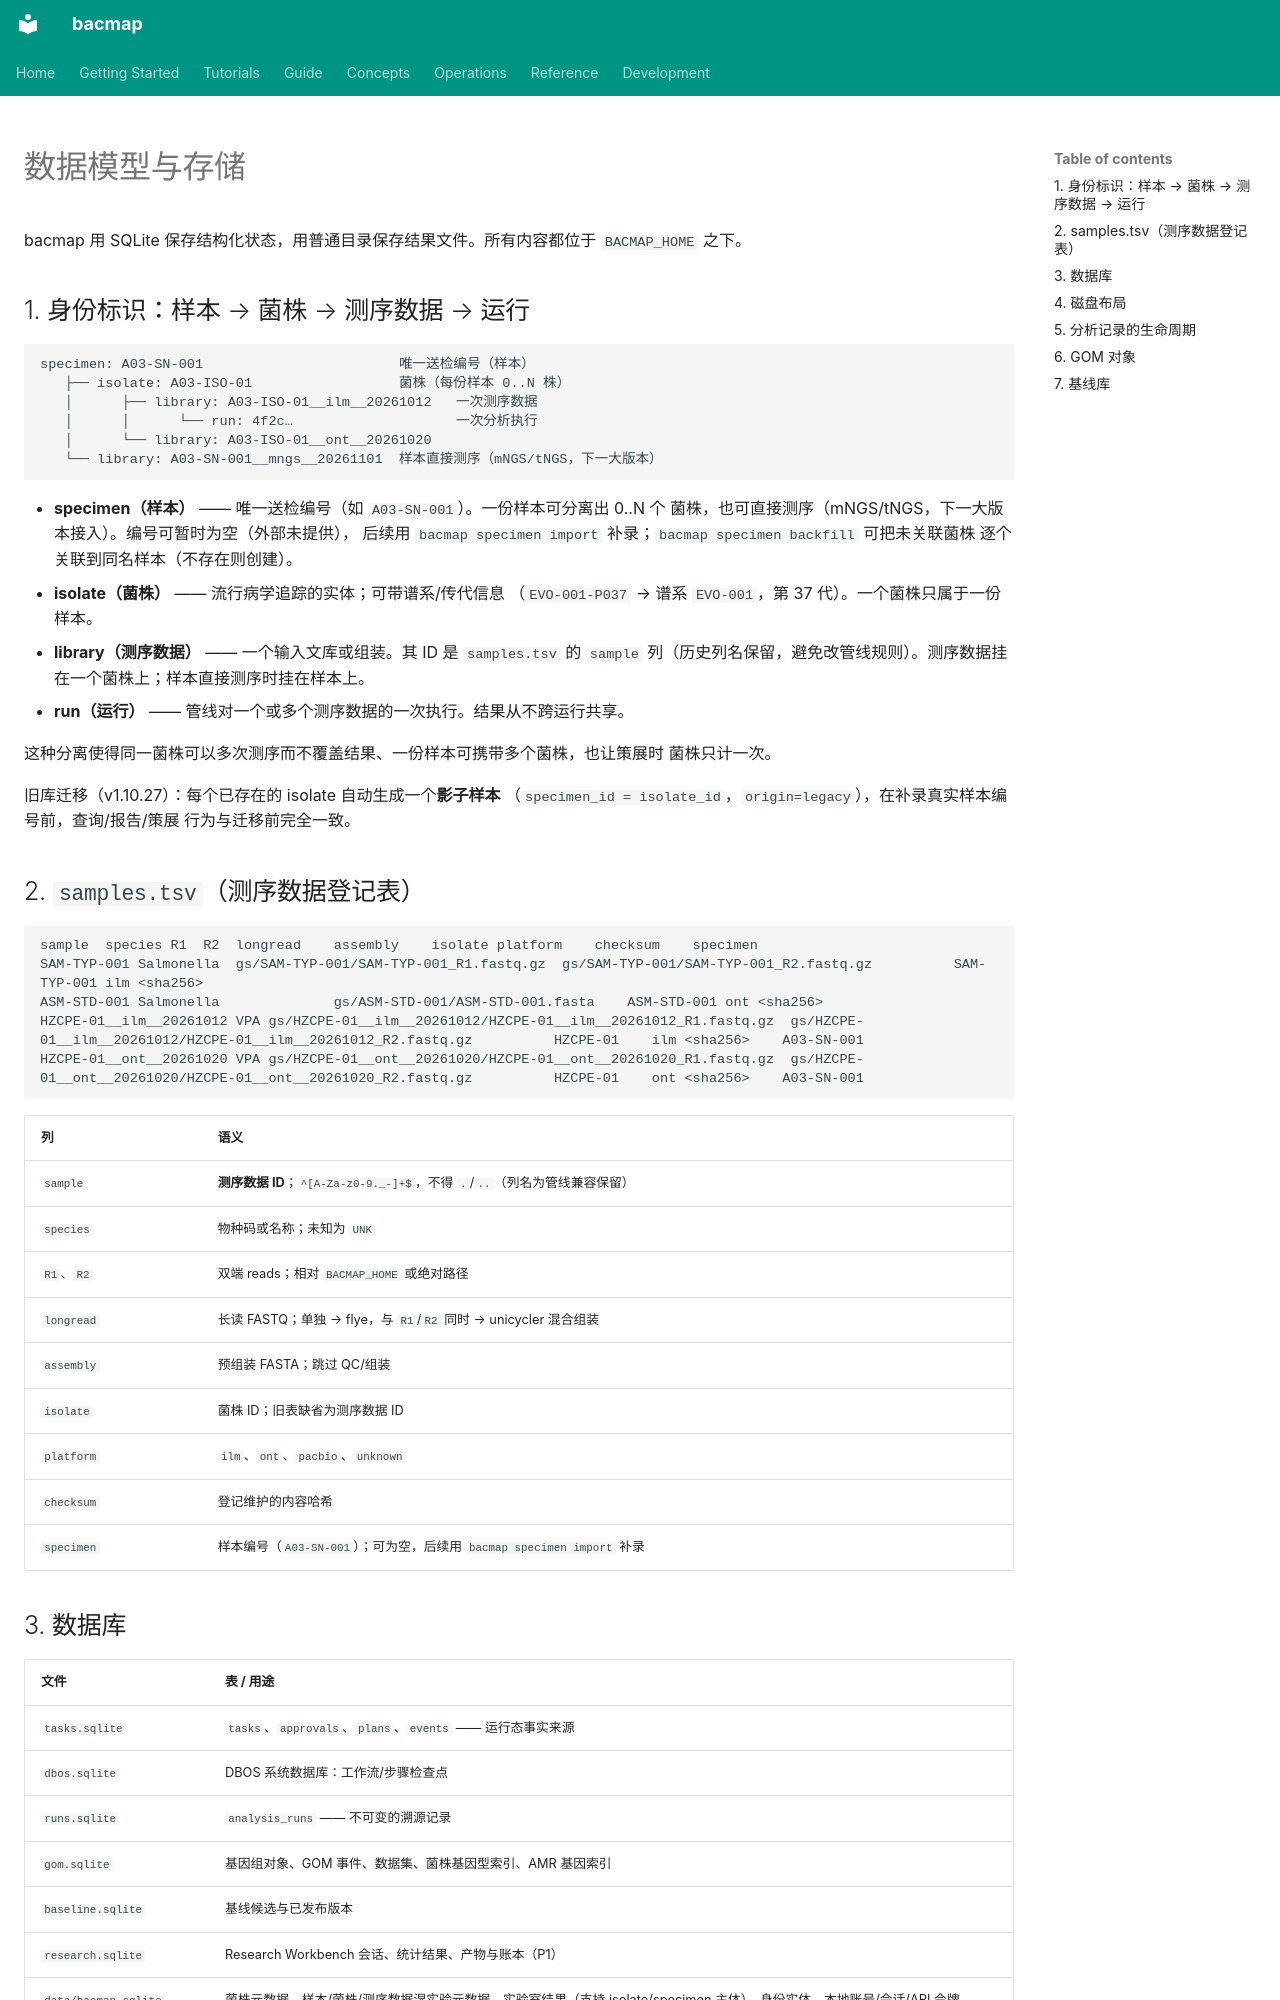

repository: indexofire/bacmap · page: concepts/data-model.zh/index.html · generator: mkdocs

# 数据模型与存储

bacmap 用 SQLite 保存结构化状态，用普通目录保存结果文件。所有内容都位于 `BACMAP_HOME` 之下。

## 1. 身份标识：样本 → 菌株 → 测序数据 → 运行

```text
specimen: A03-SN-001                        唯一送检编号（样本）
   ├── isolate: A03-ISO-01                  菌株（每份样本 0..N 株）
   │      ├── library: A03-ISO-01__ilm__20261012   一次测序数据
   │      │      └── run: 4f2c…                    一次分析执行
   │      └── library: A03-ISO-01__ont__20261020
   └── library: A03-SN-001__mngs__20261101  样本直接测序（mNGS/tNGS，下一大版本）
```

- **specimen（样本）** —— 唯一送检编号（如 `A03-SN-001`）。一份样本可分离出 0..N 个
  菌株，也可直接测序（mNGS/tNGS，下一大版本接入）。编号可暂时为空（外部未提供），
  后续用 `bacmap specimen import` 补录；`bacmap specimen backfill` 可把未关联菌株
逐个关联到同名样本（不存在则创建）。
- **isolate（菌株）** —— 流行病学追踪的实体；可带谱系/传代信息
  （`EVO-001-P037` → 谱系 `EVO-001`，第 37 代）。一个菌株只属于一份样本。
- **library（测序数据）** —— 一个输入文库或组装。其 ID 是 `samples.tsv` 的 `sample`
  列（历史列名保留，避免改管线规则）。测序数据挂在一个菌株上；样本直接测序时挂在样本上。
- **run（运行）** —— 管线对一个或多个测序数据的一次执行。结果从不跨运行共享。

这种分离使得同一菌株可以多次测序而不覆盖结果、一份样本可携带多个菌株，也让策展时
菌株只计一次。

旧库迁移（v1.10.27）：每个已存在的 isolate 自动生成一个**影子样本**
（`specimen_id = isolate_id`，`origin=legacy`），在补录真实样本编号前，查询/报告/策展
行为与迁移前完全一致。

## 2. `samples.tsv`（测序数据登记表）

```tsv
sample	species	R1	R2	longread	assembly	isolate	platform	checksum	specimen
SAM-TYP-001	Salmonella	gs/SAM-TYP-001/SAM-TYP-001_R1.fastq.gz	gs/SAM-TYP-001/SAM-TYP-001_R2.fastq.gz			SAM-TYP-001	ilm	<sha256>	
ASM-STD-001	Salmonella				gs/ASM-STD-001/ASM-STD-001.fasta	ASM-STD-001	ont	<sha256>	
HZCPE-01__ilm__20261012	VPA	gs/HZCPE-01__ilm__20261012/HZCPE-01__ilm__20261012_R1.fastq.gz	gs/HZCPE-01__ilm__20261012/HZCPE-01__ilm__20261012_R2.fastq.gz			HZCPE-01	ilm	<sha256>	A03-SN-001
HZCPE-01__ont__20261020	VPA	gs/HZCPE-01__ont__20261020/HZCPE-01__ont__20261020_R1.fastq.gz	gs/HZCPE-01__ont__20261020/HZCPE-01__ont__20261020_R2.fastq.gz			HZCPE-01	ont	<sha256>	A03-SN-001
```

| 列 | 语义 |
|---|---|
| `sample` | **测序数据 ID**；`^[A-Za-z0-9._-]+$`，不得 `.`/`..`（列名为管线兼容保留） |
| `species` | 物种码或名称；未知为 `UNK` |
| `R1`、`R2` | 双端 reads；相对 `BACMAP_HOME` 或绝对路径 |
| `longread` | 长读 FASTQ；单独 → flye，与 `R1`/`R2` 同时 → unicycler 混合组装 |
| `assembly` | 预组装 FASTA；跳过 QC/组装 |
| `isolate` | 菌株 ID；旧表缺省为测序数据 ID |
| `platform` | `ilm`、`ont`、`pacbio`、`unknown` |
| `checksum` | 登记维护的内容哈希 |
| `specimen` | 样本编号（`A03-SN-001`）；可为空，后续用 `bacmap specimen import` 补录 |
